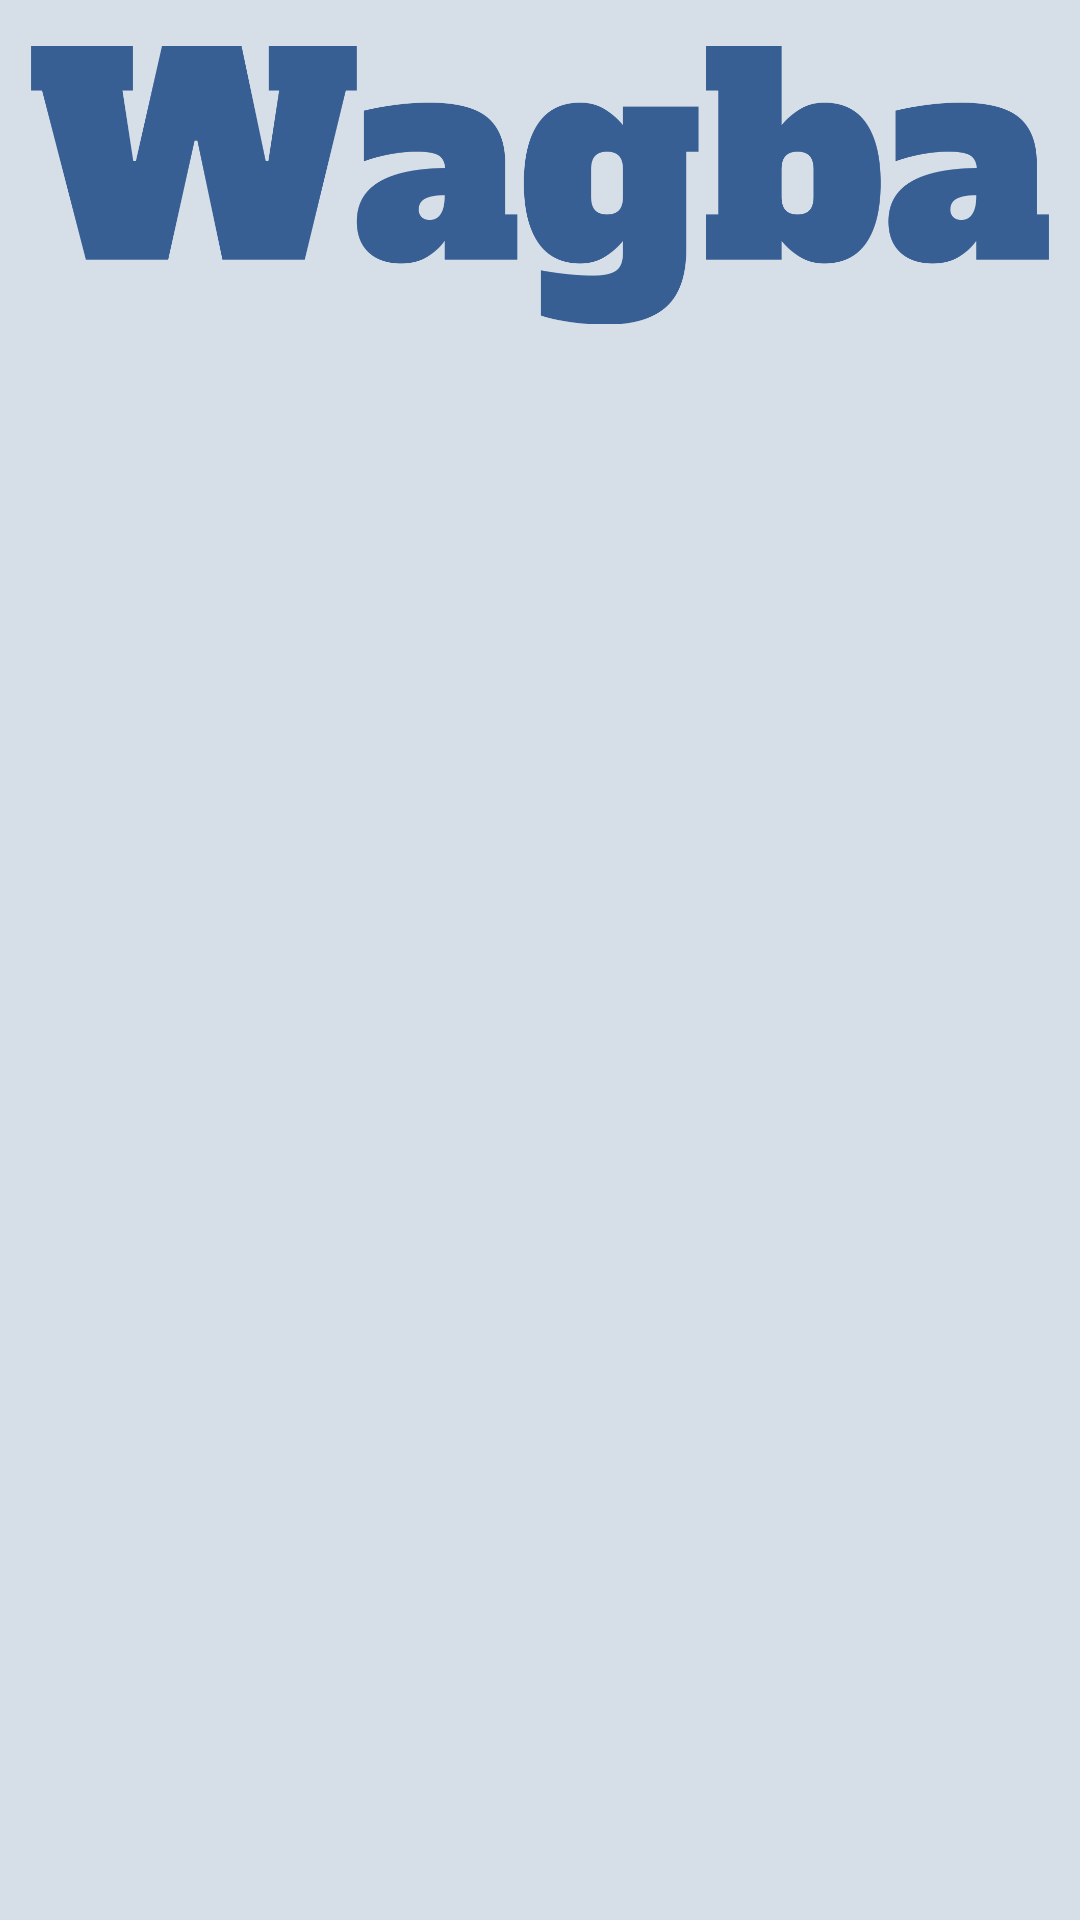

Write the Android layout XML for this screen, with the resource values it uses.
<!-- AndroidManifest.xml: application theme Theme.Wagba -->
<!-- res/layout/activity_order_history.xml -->
<?xml version="1.0" encoding="utf-8"?>
<androidx.constraintlayout.widget.ConstraintLayout xmlns:android="http://schemas.android.com/apk/res/android"
    xmlns:app="http://schemas.android.com/apk/res-auto"
    xmlns:tools="http://schemas.android.com/tools"
    android:layout_width="match_parent"
    android:layout_height="match_parent"
    tools:context=".OrderHistoryActivity"
    android:background="@color/background">
    <androidx.appcompat.widget.LinearLayoutCompat
        android:layout_width="match_parent"
        android:layout_height="match_parent"
        app:layout_constraintTop_toTopOf="parent"
        app:layout_constraintStart_toStartOf="parent"
        android:orientation="vertical"
        >

        <ImageView
        android:layout_margin="10dp"
        android:id="@+id/wagba_logo"
        android:layout_width="match_parent"
        android:layout_height="0dp"

        android:src="@drawable/wagba_logo"
        android:layout_weight="2"
        app:layout_constraintTop_toTopOf="parent"
        app:layout_constraintStart_toStartOf="parent"
        app:layout_constraintEnd_toEndOf="parent"

        />

        <androidx.constraintlayout.widget.ConstraintLayout
            android:layout_width="match_parent"
            android:layout_height="0dp"
            android:layout_weight="10">
            <androidx.recyclerview.widget.RecyclerView
                android:id="@+id/orders_rv"
                android:layout_width="match_parent"
                android:layout_height="wrap_content"
                app:layout_constraintTop_toTopOf="parent"
                app:layout_constraintStart_toStartOf="parent"
                android:paddingBottom="10dp"
                ></androidx.recyclerview.widget.RecyclerView>

        </androidx.constraintlayout.widget.ConstraintLayout>


    </androidx.appcompat.widget.LinearLayoutCompat>
</androidx.constraintlayout.widget.ConstraintLayout>
<!-- resources referenced by this layout -->
<resources>
  <color name="background">#d6dee8</color>
  <!-- drawable wagba_logo: png bitmap (drawable-v24, 53886 bytes) -->
  <style name="Theme.Wagba" parent="Theme.AppCompat.DayNight.NoActionBar">
          
          <item name="colorPrimary">#353941</item>
          <item name="colorPrimaryVariant">#353941</item>
          <item name="colorOnPrimary">#5F85DB</item>
          
          <item name="colorSecondary">@color/teal_200</item>
          <item name="colorSecondaryVariant">@color/teal_700</item>
          <item name="colorOnSecondary">@color/black</item>
          
          <item name="android:statusBarColor">?attr/colorPrimaryVariant</item>
          
      </style>
  <color name="teal_200">#FF03DAC5</color>
  <color name="teal_700">#FF018786</color>
  <color name="black">#FF000000</color>
</resources>
